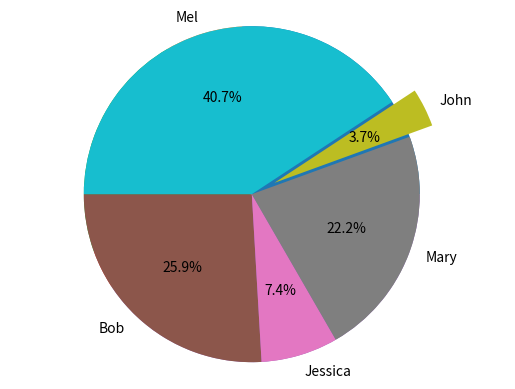

Here is the Python script that generated this plot:
#!/usr/bin/env python
# coding: utf-8

# In[1]:


import pandas as pd
import matplotlib.pyplot as plt
get_ipython().run_line_magic('matplotlib', 'inline')
names = ['Bob','Jessica','Mary','John','Mel']
absences = [3,0,1,0,8]
detentions = [2,1,0,0,1]
warnings = [2,1,5,1,2]


# In[2]:


GradeList = zip(names,absences,detentions,warnings)
columns=['Names', 'Absences', 'Detentions','Warnings']
df = pd.DataFrame(data = GradeList, columns=columns)
df


# In[4]:


df['TotalDemerits'] = df['Absences'] + df['Detentions'] + df['Warnings']
df


# In[5]:


plt.pie(df['TotalDemerits'])


# In[30]:


plt.pie(df['TotalDemerits'],
labels=df['Names'],
explode=(0,0,0,0.15,0),
startangle=180,
autopct='%1.1f%%',)
plt.axis('equal')
plt.show()


# In[ ]:





# In[ ]:




